Dataset: imgs (GitHub, Manish1602/imgs). Classes: cats, dogs.

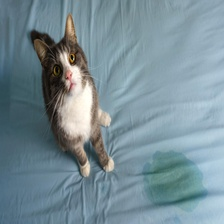
Label: cats

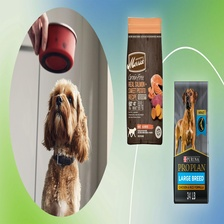
Label: dogs

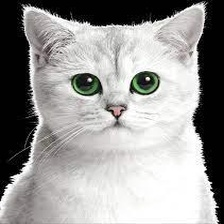
Label: cats

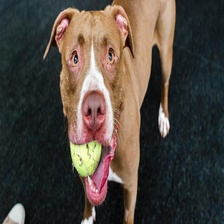
Label: dogs

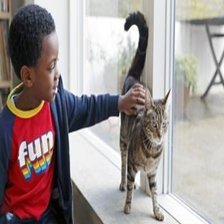
Label: cats

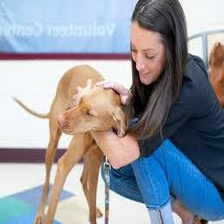
Label: dogs
